Run: headless pygame with SDL's dummy video driver; simulated clock (each Clock.tick advances the game by its frame time, no real sleeping); random seed 0; keys injected as events and as key.get_pressed() state; no mouse input.
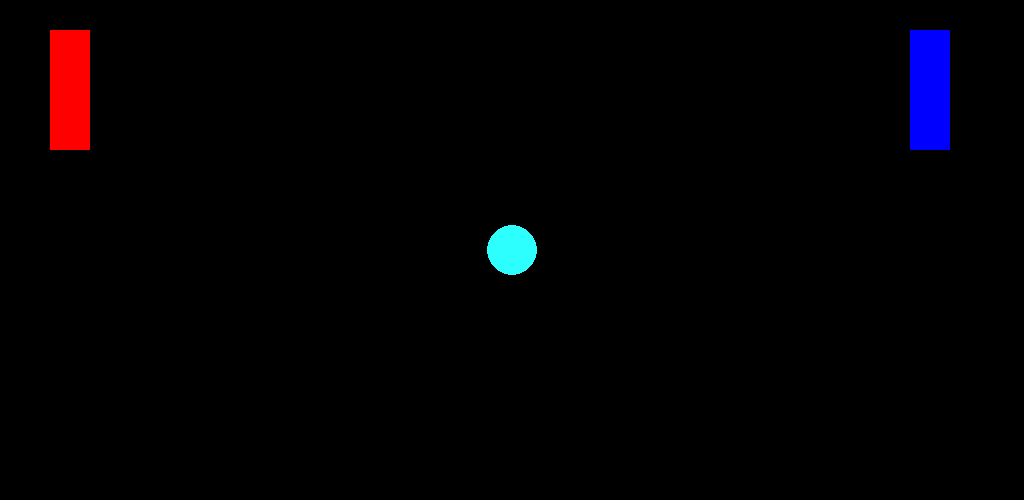
Frame 1 of 4 · flips 1–60 · no input
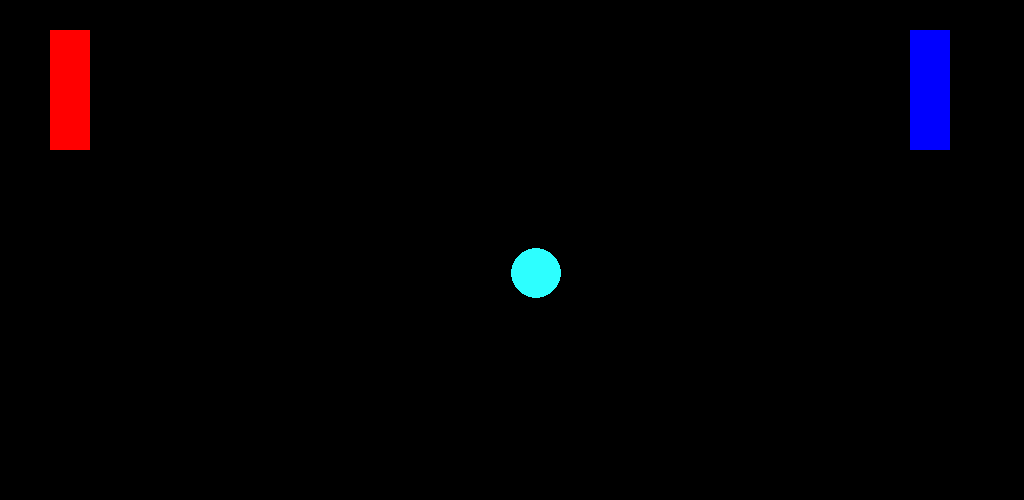
Frame 2 of 4 · flips 61–180 · tapped SPACE, RETURN · held RIGHT (→), D
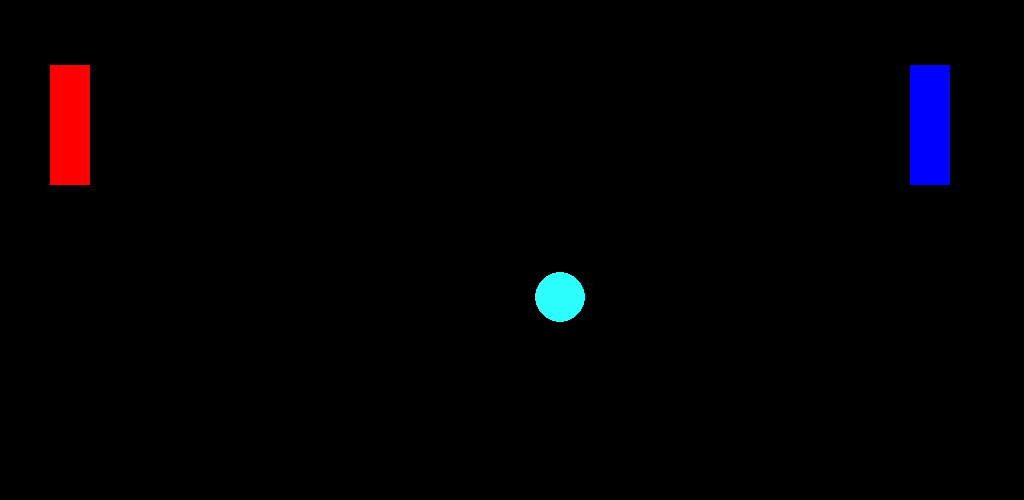
Frame 3 of 4 · flips 181–300 · held DOWN (↓), S
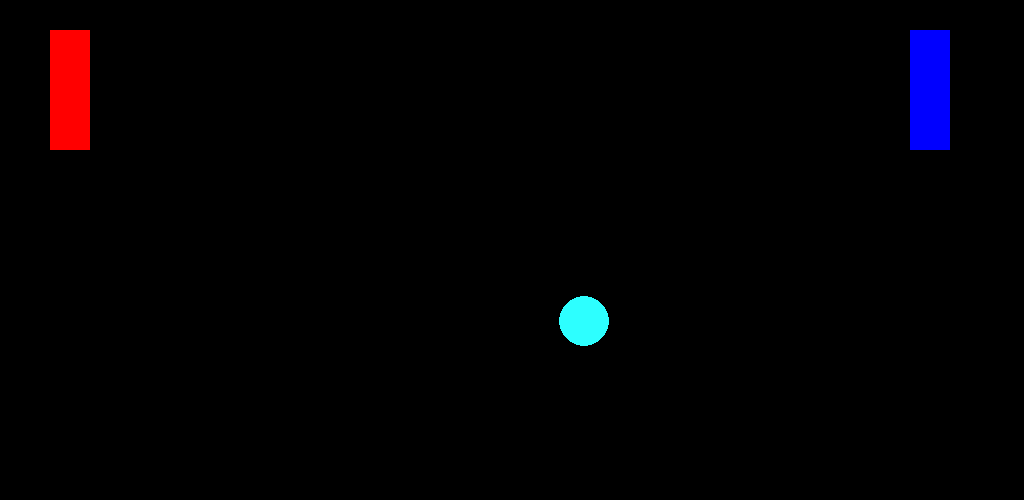
Frame 4 of 4 · flips 301–420 · held LEFT (←), A, UP (↑), W

The pygame program that drew these frames:

import pygame

pygame.init()

p1color = [255, 0, 0]
screen = pygame.display.set_mode([1024, 500])

isBar1MovingUp = False
isBar1MovingDown = False

isBar2MovingDown = False
isBar2MovingUp = False

bar1_y = 30
bar2_y = 30

ball_x = 512
ball_y = 250




ball_speedX = 0
ball_speedY = 0

while True:

    screen.fill([0,0,0])
    for event in pygame.event.get():
        if event.type == pygame.QUIT:
            pygame.quit()
            exit(0)

        elif event.type == pygame.KEYDOWN:
            if event.key == pygame.K_w:
                isBar1MovingUp = True
            elif event.key == pygame.K_s:
                isBar1MovingDown = True

            if event.key == pygame.K_UP:
                isBar2MovingUp = True
            elif event.key == pygame.K_DOWN:
                isBar2MovingDown = True


            if event.key == pygame.K_SPACE:
                ball_x = 512
                ball_y = 250

                ball_speedX = 0.2
                ball_speedY = 0.2

            

        elif event.type == pygame.KEYUP:
            if event.key == pygame.K_w:
                isBar1MovingUp = False
            elif event.key == pygame.K_s:
                isBar1MovingDown = False


            if event.key == pygame.K_UP:
                isBar2MovingUp = False
            elif event.key == pygame.K_DOWN:
                isBar2MovingDown = False






    






    if isBar1MovingUp:
        bar1_y -= 0.3

    elif isBar1MovingDown:
        bar1_y += 0.3

    if isBar2MovingUp:
        bar2_y -= 0.3

    elif isBar2MovingDown:
        bar2_y += 0.3



    
        #elif event.key == pygame.K_UP:
                
    ball_x += ball_speedX
    ball_y += ball_speedY
    
    
    ball_rect = pygame.draw.circle( screen, [45, 255, 255], [ball_x, ball_y], 25 )
    bar1_rect = pygame.draw.rect(screen, p1color, pygame.Rect(50, bar1_y, 40, 120))
    bar2_rect = pygame.draw.rect(screen, [0,0, 255], pygame.Rect(910, bar2_y, 40, 120)) #position x y then width height

    if pygame.Rect.colliderect(ball_rect, bar2_rect):
        ball_speedX = -0.45

    if pygame.Rect.colliderect(ball_rect, bar1_rect):
        ball_speedX = 0.45

    if ball_x >= 1024:
        print("Player 1 wins")
        ball_x = 512
        ball_y = 250
        ball_speedX = 0
        ball_speedY = 0

    elif ball_x <= 0:
        print("PLayer 2 wins")
        ball_x = 512
        ball_y = 250
        ball_speedY = 0
        ball_speedX = 0





    if ball_y <= 0 or ball_y >= 475:
        ball_speedY = -ball_speedY




        

    pygame.display.flip()
